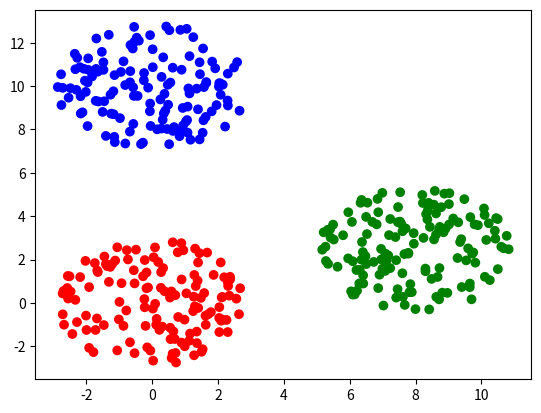

The script that saved this image:
import numpy as np
from random import choice, randrange, uniform
import math

def generate_data(data_size, circles, r):
    """
    data_size: number of vectors to generate
    circles: a list of dictionaries, each containing the center coordinates and class label for a circle
    r: radius of the circles
    """
    S = []
    for i in range(data_size):
        circle = choice(circles)
        x = circle['center'][0] + uniform(-r*10, r*10)/10
        y = circle['center'][1] + uniform(-r*10, r*10)/10
        if math.sqrt((x - circle['center'][0])**2 + (y - circle['center'][1])**2) > r:
            # If the point is outside the circle, try again
            continue
        S.append(np.array([1, x, y, circle['class']]))
    return np.asarray(S)

# Define the center coordinates and class labels for each circle
circles = [
    {'center': (0, 0), 'class': 1},
    {'center': (8, 2.5), 'class': 2},
    {'center': (0, 10), 'class': 3}
]

# Generate a dataset with 1000 samples
data_size = 500
r = 2.9
data = generate_data(data_size, circles, r)

import matplotlib.pyplot as plt

# Extract the x and y coordinates and class labels from the data
x = data[:, 1]
y = data[:, 2]
labels = data[:, 3]

# Set the colors for each class
colors = ['red', 'green', 'blue']

# Create a scatter plot
plt.scatter(x, y, c=[colors[int(label)-1] for label in labels])

# Show the plot
plt.show()

np.savetxt("data_sep_2D.csv", data, delimiter=",",fmt="%f")